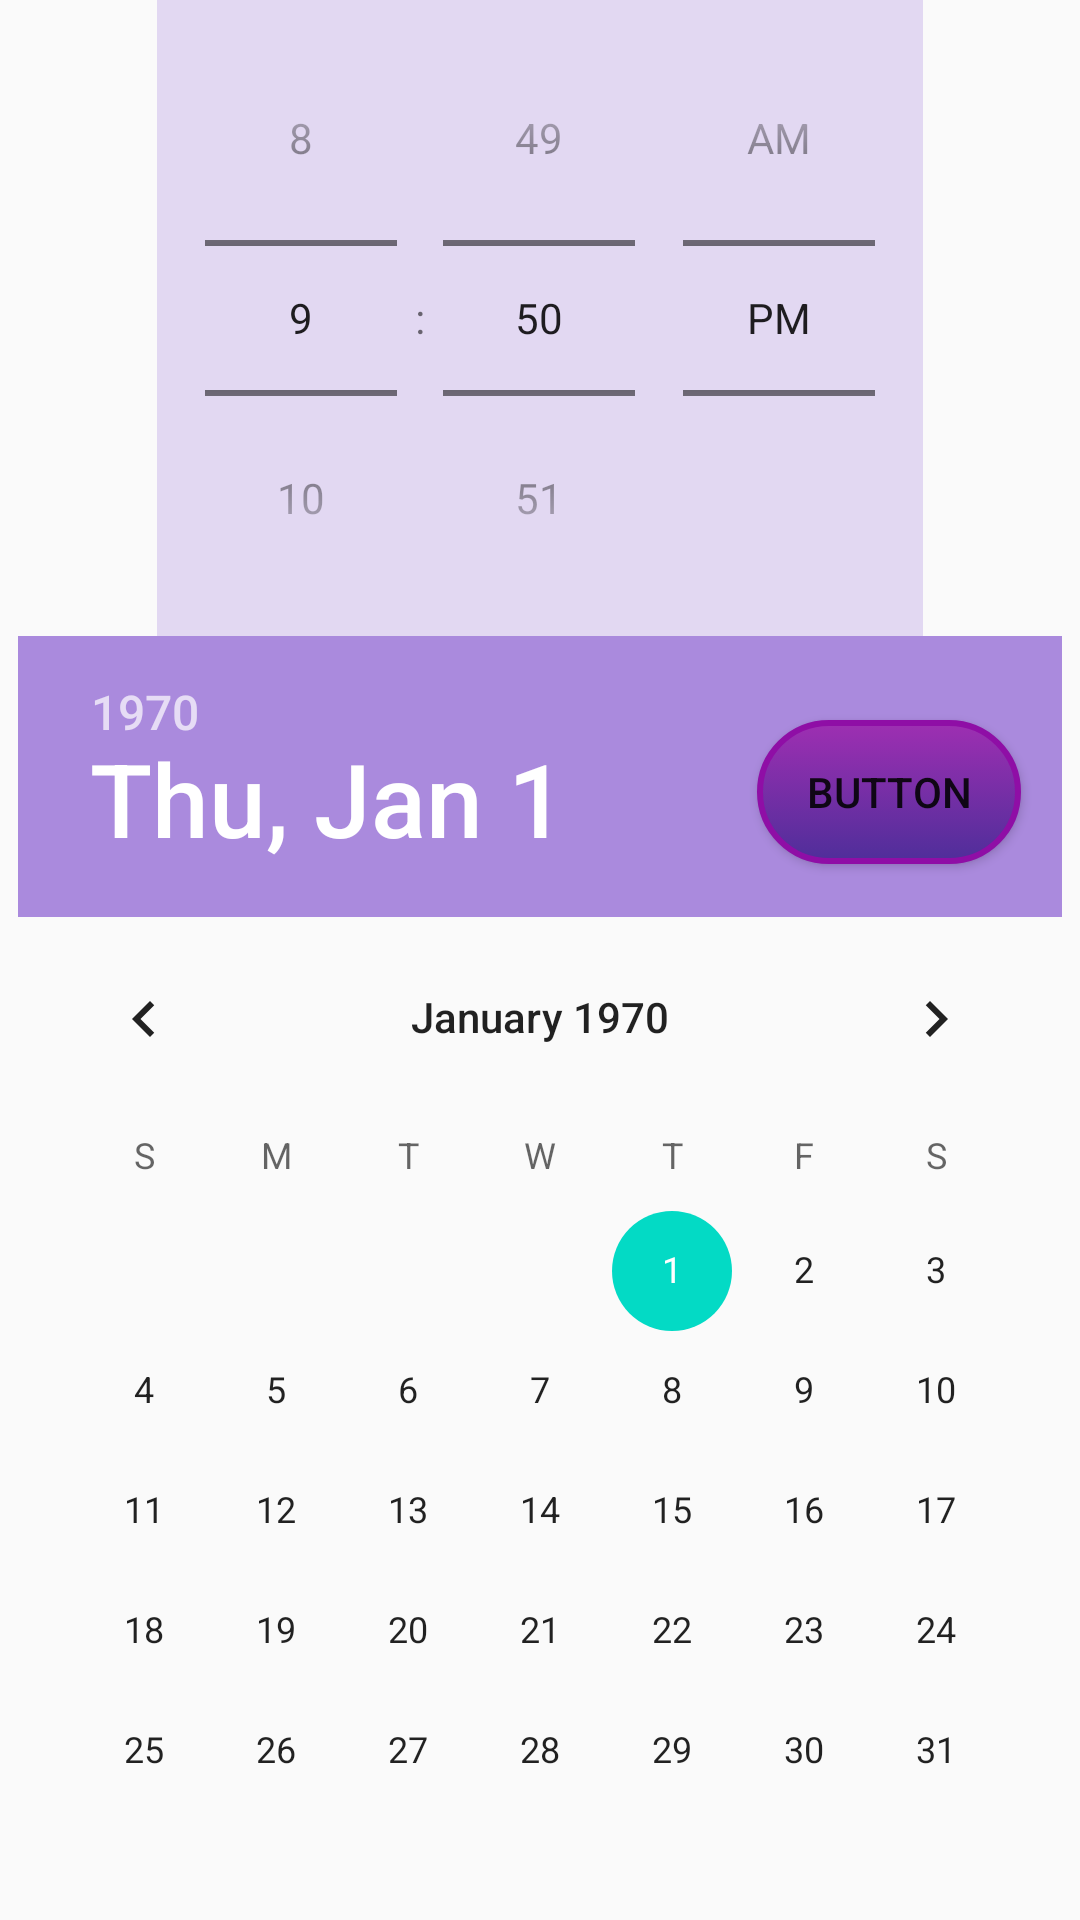

Reconstruct the res/layout file that produces this screen, plus the resources it refers to.
<!-- AndroidManifest.xml: application theme AppTheme -->
<!-- res/layout/pop_time.xml -->
<?xml version="1.0" encoding="utf-8"?>
<androidx.constraintlayout.widget.ConstraintLayout
    xmlns:android="http://schemas.android.com/apk/res/android"
    xmlns:app="http://schemas.android.com/apk/res-auto"
    xmlns:tools="http://schemas.android.com/tools"
    android:layout_width="match_parent"
    android:layout_height="match_parent">

    <TimePicker
        android:id="@+id/timePicker"
        android:layout_width="wrap_content"
        android:layout_height="wrap_content"
        android:timePickerMode="spinner"
        android:background="@color/eighty_lavender"
        app:layout_constraintEnd_toEndOf="parent"
        app:layout_constraintStart_toStartOf="parent"
        app:layout_constraintTop_toTopOf="parent" />

    <DatePicker
        android:id="@+id/datePicker"
        android:layout_width="wrap_content"
        android:layout_height="wrap_content"
        android:headerBackground="@color/clock"
        app:layout_constraintEnd_toEndOf="parent"
        app:layout_constraintHorizontal_bias="0.491"
        app:layout_constraintStart_toStartOf="parent"
        app:layout_constraintTop_toBottomOf="@+id/timePicker" />

    <Button
        android:id="@+id/buttonClock"
        android:layout_width="wrap_content"
        android:layout_height="wrap_content"
        android:layout_marginTop="240dp"
        android:background="@drawable/button_style"
        android:text="Button"
        app:layout_constraintEnd_toEndOf="@+id/datePicker"
        app:layout_constraintHorizontal_bias="0.948"
        app:layout_constraintStart_toStartOf="parent"
        app:layout_constraintTop_toTopOf="@+id/timePicker" />
</androidx.constraintlayout.widget.ConstraintLayout>
<!-- resources referenced by this layout -->
<resources>
  <color name="clock">#CC966FD6</color>
  <color name="eighty_lavender">#CCDCD0F0</color>
  <!-- drawable button_style (drawable) -->
  <?xml version="1.0" encoding="utf-8"?>
  <selector xmlns:android="http://schemas.android.com/apk/res/android">
  <item >
      <shape xmlns:android="http://schemas.android.com/apk/res/android"
          android:shape="rectangle">
          <gradient android:startColor="@color/colorContrast" android:endColor="@color/colorPrimaryDark" android:angle="270"/>
          <stroke android:color="#8F0EA6" android:width="2dp"/>
          <corners android:radius="100dp"/>
          <padding android:bottom="2dp" android:left="2dp" android:right="2dp" android:top="2dp"/>
      </shape>
  </item>
  
      <item android:state_pressed="true">
          <shape xmlns:android="http://schemas.android.com/apk/res/android"
              android:shape="rectangle">
              <solid android:color="@color/colorPrimary"/>
              <stroke android:color="@color/colorContrast" android:width="2dp"/>
              <corners android:radius="100dp"/>
              <padding android:bottom="2dp" android:left="2dp" android:right="2dp" android:top="2dp"/>
          </shape>
      </item>
  </selector>
  <style name="AppTheme" parent="Theme.AppCompat.Light.DarkActionBar">
          
          <item name="colorPrimary">@color/colorPrimary</item>
          <item name="colorPrimaryDark">@color/colorPrimaryDark</item>
          <item name="colorAccent">@color/colorAccent</item>
      </style>
  <color name="colorContrast">#9E2FB2</color>
  <color name="colorPrimaryDark">#4F2E9A</color>
  <color name="colorPrimary">#673AB7</color>
  <color name="colorAccent">#03DAC5</color>
</resources>
